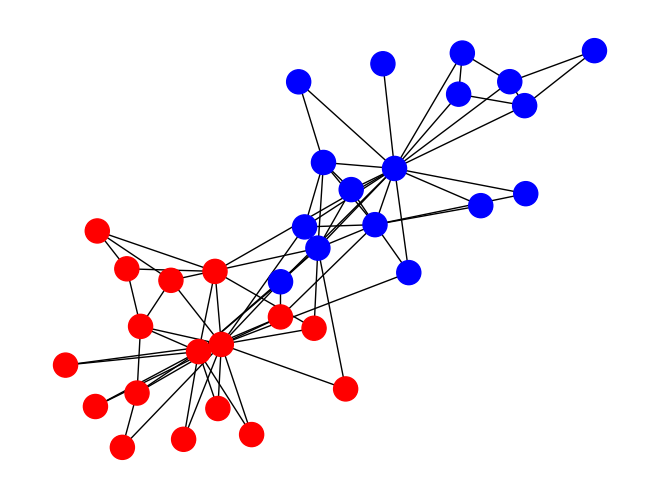
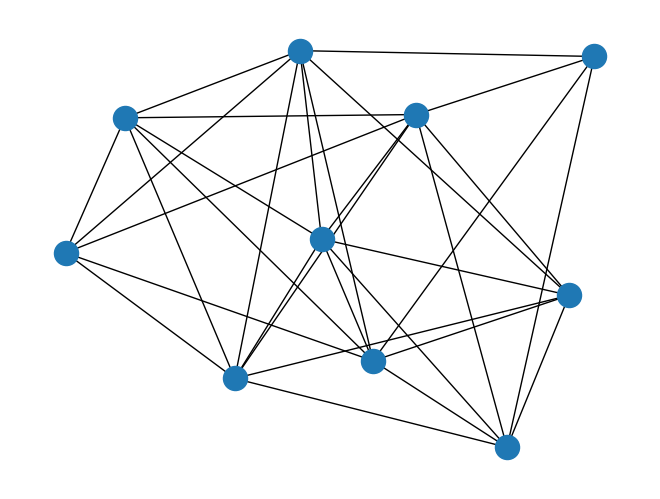
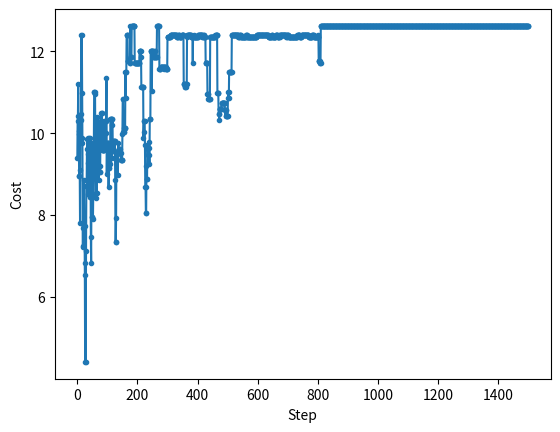

Generate these figures, in order, with matplotlib:
#!/usr/bin/env python
# coding: utf-8

# (copt)=
# # Задачи комбинаторной оптимизации
# 
# В [обзоре квантовых алгоритмов](../qcalgo/quantum_algorithms_overview.html#id2) мы уже касались темы задач, для которых не существует эффективных классических алгоритмов, а сегодня разберем еще больше примеров. В конце кратко обсудим пару способов, как решать такие задачи на классических компьютерах, а также в чем их принципиальные проблемы и ограничения.
# 
# Лекция будет построена так:
# 
# - задача о максимальном разрезе в графе;
# - задача о выделении сообществ в графе;
# - задача о Гамильтоновых циклах и коммивояжере;
# - задача о рюкзаке;
# - жадные алгоритмы;
# - метод имитации отжига.
# 
# Какого-то сложного кода или больших формул с дираковскими значками из квантовой механики тут не будет, так что можно немного передохнуть, расслабиться и насладиться чтением. Для тех, кто хорошо знаком с задачами целочисленной оптимизации, в этой лекции точно не будет ничего нового, и ее можно будет пропускать, ну или пролистать по диагонали.
# 
# ## Задача о максимальном разрезе в графе
# 
# Мы уже немного говорили об этой задаче в лекции про [модель Изинга](../problemsblock/ising.html#id3) из-за их очень большого сходства. Но давайте еще раз вспомним, что это за модель такая. Ну и сразу рассмотрим ее максимально общий случай. Итак, у нас есть граф на множестве вершин $V$, связанных множеством ребер $E$. Каждое ребро имеет две инцидентных вершины $u,v$; в общем случае порядок $u,v$ важен, тогда мы говорим о направленном (_directed_) графе. Каждому ребру можно также сопоставить действительное число $w$, тогда у нас будет так называемый _взвешенный_ граф. Наша цель -- разбить множество вершин $V$ на два непересекающихся сообщества $V_1, V_2$. Давайте сформулируем функцию стоимости:
# 
# $$
# C = \sum_{u,v,w \in E} w (\mathbf{1}(u \in V_1, v \in V_2) + \mathbf{1}(u \in V_2, v \in V_1))
# $$
# 
# То есть в общем случае это просто сумма всех весов ребер между двумя сообществами. В общем случае эта задача является $NP$-полной. В теории к этой задаче можно также свести любую другую $NP$ задачу за полиномиальное время.
# 
# ```{figure} /_static/problemsblock/ising/Max-cut.png
# :width: 400px
# :name: MaxCut
# 
# Иллюстрация задачи о максимальном разрезе в графе
# ```
# 
# ## Задача о выделении сообществ в графах
# 
# Задача о выделении сообщества в графах это уже более практическая и понятная задача. Она находит применение во многих областях, но одно из самых очевидных применений -- это социология (в том числе анализ социальных сетей), когда мы хотим, анализируя контакты людей, выделить из них сообщества для дальнейшего анализа. Эта задача также является $NP$-трудной, так как существует экспоненциально много способов разбить вершины на множества и при этом для общего случая не существует полиномиального алгоритма решения. Ну и даже если мы найдем какое-то решение, то проверка того, что оно лучшее возможна также лишь за экспоненциальное время. Хотя для этой задачи и известны относительно быстрые приближенные алгоритмы, нам очень трудно понять, насколько хорошее решение они дают для действительно больших графов.
# 
# ```{note}
# Для работы с графами мы будем пользоваться библиотекой `NetworkX`. Она написана на чистом `Python` и плохо подходит для работы с большими графами, зато имеет простой интерфейс и легко устанавливается на любую систему. Ее можно установить из репозитория `PyPI`, используя команду
# 
#     pip install networkx
# 
# Подробнее о пакетах `Python` можно почитать в [одной из вводных лекций](python_l1) про этот язык программирования.
# ```
# 
# Одним из первых известных наборов данных для задачи выделения сообществ является "Клуб каратэ Захари" (Zachary’s Karate Club) {cite}`zachary1977`. Для этого набора данных точно известно, к какому из двух сообществ принадлежит каждая из вершин. В этом клубе карате был внутренний конфликт, и одна часть людей была в группе одного из инструкторов (Mr. Hi), а другая -- в группе администратора (Officer).

# In[1]:


import networkx as nx
import matplotlib.pyplot as plt
get_ipython().run_line_magic('config', "InlineBackend.figure_format = 'retina'")

zachary = nx.generators.social.karate_club_graph()
nx.draw(
    zachary,
    node_color=[
        {"Officer": "r", "Mr. Hi": "b"}.get(dt["club"]) for _, dt
        in zachary.nodes(data=True)
    ],
)
plt.show()


# Задачу о выделении сообществ в тривиальном случае разбиения графа на два подмножества можно свести к знакомой нам задаче о максимальном разрезе. Правда, в отличие от задачи о максимальном разрезе, в случае с сообществами мы хотим иметь минимальное число ребер между ними. Но это можно сделать просто поменяв пару символов в выражении для стоимости:
# 
# $$
# C = \sum_{u,v,w \in E} w (\mathbf{1}(u \in V_1, v \in V_1) + \mathbf{1}(u \in V_2, v \in V_2))
# $$
# 
# Но на самом деле мы только что свели более простую задачу о минимальном разрезе с неотрицательными весами к более сложной задаче Max-Cut. А еще выбранная нами метрика (количество ребер) -- не самый лучший вариант для этой задачи. Гораздо лучше подойдет модулярность (modularity), предложенная физиком Марком Ньюманом {cite}`newman_modularity`:
# 
# $$
# Q(C) = \frac{1}{2 |E|}\sum_{e \in E} B_{e_{src}, e_{dst}}\delta (c_{e_{src}}, c_{e_{dst}})
# $$
# 
# Тут $B$ -- это матрица модулярности (modularity matrix). Ее элементы определяются через степени $d_i$ соответствующих вершин графа (степень вершины -- это число ребер, связанных с данной вершиной) и матрицу смежности $A$ графа:
# 
# $$
# B_{ij} = A_{ij} - \frac{d_i d_j}{2 |E|}
# $$
# 
# Условно, модулярность -- это разница между числом ребер внутри сообществ в нашем графе и числом ребер внутри сообществ в графе с таким же числом ребер, но сгенерированным случайным образом. Это довольно сложное понятие, которое выходит за рамки нашего курса, но все равно потребуется нам, чтобы показать, что задача оптимизации модулярности может быть сформулирована как задача Изинга.
# 
# ```{note}
# Это интересно, но одним из первых алгоритмов для решения задачи о выделении сообществ в графах был алгоритм имитации отжига, который изначально был создан именно для решения проблемы гамильтонианов типа Изинга. Причина заключается в том, что модулярность очень схожа по виду с выражением энергии для магнетиков.
# ```
# 
# Мы тут пока описали лишь простой случай модулярности для не взвешенного и ненаправленного графа. Но даже в таком случае для задачи точной оптимизации модулярности не известно полиномиального алгоритма решения. Поэтому обычно применяют приближенные или жадные алгоритмы, и они вроде даже неплохо работают. Но мы почти не знаем, насколько действительно далеко они от самых оптимальных решений, особенно для больших графов.
# 
# ## Задача о Гамильтоновых циклах
# 
# Перед тем как перейти к интересной и важной задаче поиска Гамильтоновых циклов, мы вспомним задачу о мостах Кенигсберга (Калининграда). Ведь именно гуляя по этому городу и пытаясь решить эту задачу, Леонард Эйлер изобрел теорию графов. Суть задачи: нужно обойти все острова города, пройдя по каждому мосту лишь один раз, и вернуться на тот остров, откуда стартовал. Эйлер, создав математический аппарат теории графов, сумел доказать, что это невозможно, ну а дальше завертелось, и вот мы с вами тут.
# 
# ```{figure} /_static/problemsblock/copt/bridges.png
# :width: 300px
# 
# Мосты Кеннингсберга, думая о которых, Эйлер изобрел теорию графов
# ```
# 
# Такой путь в графе, когда мы проходим по каждому ребру лишь один раз, называется Эйлеров цикл. Но нам будет более интересен схожий класс циклов -- Гамильтоновы циклы. Это такие циклы, которые проходят через каждую вершину графа ровно один раз.
# 
# ```{figure} /_static/problemsblock/copt/Hamilton.jpg
# :width: 350px
# 
# Сер Уильям Роуэн Гамильтон, 1805 - 1865
# ```
# 
# Для Гамильтонова цикла мы можем ввести $N^2$ бинарных переменных $x_{i,p}$. Каждая переменная $x_{i,p}$ равна $1$, если $i$-я вершина находится на $p$-м шаге пути и $0$ если нет. Тогда легко ввести условия существования такого цикла:
# 
# $$
# \begin{cases}
# \sum_p x_{i,p} = 1 \quad \forall i \\
# \sum_i x_{i,p} = 1 \quad \forall p \\
# (x_{i, p} = 1) \land (x_{j, p + 1} = 0) \quad \forall i,j \notin E
# \end{cases}
# $$
# 
# Тут первое условие говорит нам о том, что каждая вершина должна попасть в путь. Второе условие -- каждый шаг пути содержит строго одну вершину. Ну а третий шаг -- просто утверждение о том, что между вершинами соседних шагов пути должно быть ребро. На самом деле, эти три условия можно переписать в единую функцию стоимости:
# 
# $$
# C = (1 - \sum_i x_{i,p})^2 + (1 - \sum_p x_{i,p})^2 + \sum_{u,v \notin E} x_{u,p} x_{v,p+1}
# $$
# 
# Правда, в этом случае мы должны минимизировать, а не максимизировать эту величину.
# 
# ## Задача коммивояжера
# 
# Задачу коммивояжера мы (а точнее наш смартфон) решаем каждый раз, когда строим в `Google Maps` маршрут, включающий несколько точек. Зная, как формулируется задача о гамильтоновых циклах, сформулировать задачу коммивояжера очень легко.
# 
# ```{figure} /_static/intro1block/intro1/Salesman.png
# 
# Иллюстрация задачи коммивояжера
# ```
# 
# По сути нам требуется взять все Гамильтоновы циклы и выбрать из них тот, для которого сумма весов по содержащимся в нем ребрам будет минимальной. Но надо помнить, что цикл обязательно должен быть в первую очередь Гамильтоновым, поэтому мы добавим веса слагаемых в выражение для стоимости, причем веса, отвечающие за сам цикл, будут больше:
# 
# $$
# C = A (1 - \sum_i x_{i,p})^2 + A (1 - \sum_p x_{i,p})^2 + A \sum_{u,v \notin E} x_{u,p} x_{v,p+1} + B \sum_{u,v,w \in E} w x_{u,p} x_{v,p+1}
# $$
# 
# Тут $A,B$ это веса, которые лучше выбирать так, что $0 < Bw < A \quad \forall u,v,w \in E$.
# 
# ```{note}
# Функции стоимости для задач и Гамильтоновых циклах и задачи коммивояжера являются все же приближением исходной формулировки, так как формально мы переходим от задачи с ограничениями к задаче без ограничений. В общем случае нет гарантии, что решение задачи без ограничений будет эквивалентно решению задачи с ограничениям. Но для целей нашей лекции и курса в целом мы опустим сложный момент исследования эквивалентности этих задач, потому что обычно оно работает вполне корректно.
# ```
# 
# ## Задача о рюкзаке
# 
# Довольно простая для понимания задача, к которой, однако, сводится огромное число куда более сложных задач. Например, именно задачей о рюкзаке является проблема оптимизации портфеля биржевых акций, или, например, оптимизации графиков работы сотрудников McDonald's, учитывая ожидаемое число посетителей и т.д.
# 
# Суть задачи заключается в том, что у нас есть рюкзак ограниченного объема. А еще есть набор разных предметов -- каждый из них имеет свой объем и стоимость. Наша цель в данном случае заключается в том, чтобы найти оптимальный набор предметов так, чтобы они влезали в наш рюкзак, при этом их стоимость была бы максимально возможной.
# 
# ```{figure} /_static/problemsblock/copt/Knapsack.png
# :name: knapsack
# :width: 450px
# 
# Иллюстрация задачи о рюкзаке.
# ```
# 
# Формально это можно записать следующим образом. Пускай у нас есть рюкзак объема $V$. Давайте обозначим количество экземпляров $i$-й вещи в рюкзаке переменной $x_i$, а ее объем $v_i$. Ценность $i$-го предмета обозначим как $s_i$. Решением задачи будет вектор $X$ из целых чисел $x_i$, которые при этом могут быть равны нулю -- это будет значить, что $i$-я вещь не входит в оптимальный набор. Тогда нам необходимо решить следующую задачу:
# 
# $$
# \begin{cases}
# X = \text{argmax} \{ \sum_i x_i \cdot s_i \} \\
# \sum_i x_i \cdot w_i \leq W
# \end{cases}
# $$
# 
# ## Классические алгоритмы
# 
# Самый простой и очевидный вариант решения таких проблем -- это просто перебор всех возможных комбинаций. Но так как сложность задач растет экспоненциально ($O(N) \sim e^{N}$), то очень быстро прямое решение (еще иногда говорят _brute force_ решение, или _brute force_ алгоритм) становится невозможным. Понятно, что можно воспользоваться какими-то эвристиками для конкретной задачи. Это приводит нас к алгоритмам типа _ветвей и границ_ (_branch and bound_) {cite}`land2010automatic`, в которых мы обычно строим дерево возможных решений и пытаемся перебирать не все подряд, а лишь "перспективные" ветви этого дерева, отсекая те ветки, где хороших решений точно не будет. Но сложность таких алгоритмов все равно остается экспоненциальной. Другой вариант -- это искать не обязательно самое лучше решение, а хотя бы какое-то подходящее решение (_feasible solution_, решение, которое удовлетворяет ограничениям). Это приводит нас к аппроксимационным алгоритмам, которые каким-то образом пытаются свести экспоненциальную задачу к полиномиальной, пусть и теряя в гарантированном качестве итогового решения.
# 
# ```{admonition} Важное замечание
# Задачи комбинаторной оптимизации нельзя точно решить на квантовом компьютере! Квантовые компьютеры лишь дают нам потенциально очень эффективные _аппроксимационные_ алгоритмы. Причем в основе этих алгоритмов лежит обычно как раз квантовое машинное обучение!
# ```
# 
# ### Общий вид алгоритма ветвей и границ
# 
# Давайте запишем как в общем виде выглядит алгоритм ветвей и границ ([источник](https://en.wikipedia.org/wiki/Branch_and_bound#Generic_version)).
# 
# 1. Найти любое решение $xh$ проблемы, которое бы удовлетворяло ограничениям. Сохраним значение целевой функции для этого решения: $B = f(xh)$. Оно будет определять лучшее из известных на данный момент решений.
# 2. Инициализировать очередь для хранения частных решений. В этом случае разбиваем пространство возможных решений на маленькие подпространства и строим дерево потенциальных решений. Эта часть индивидуальная для каждой задачи. Например, в случае задачи о рюкзаке, можно взять начальное решение и построить две его ветви: одна будет содержать все решения, где больше одного предмета, а другая -- где его будет меньше.
# 3. Выполняем итерации, пока наша очередь не пустая.
#    - взять узел $N$ из очереди;
#    - если узел $N$ представляет собой терминальный узел $x$ дерева и $f(x) < B$, то это новое лучшее известное решение; сохраняем его $B = f(x)$;
#    - если нет, то разбиваем $N$ для создания новых узлов $N_i$:
#       - если верхняя оценочная граница решений для этой ветки $bound(N_i)$ больше $B$, то ничего не делаем;
#       - в противном случае добавляем $N_i$ в очередь.
# 
# В данном случае нам необходимо реализовать для конкретной задачи следующие процедуры:
# 
# - построения дерева решения
# - оценки верхней границы для ветви
# 
# В целом, данный алгоритм сегодня это, пожалуй, лучшее, что можем использовать, если нам необходимо точное решение. Также всегда есть опция остановить поиск до того, как мы достигнем оптимума -- в этом варианте алгоритм становится аппроксимационным.
# 
# ### Жадные алгоритмы
# 
# Теперь давайте вернемся к аппроксимационным алгоритмам, которые работают относительно быстро, но, к сожалению, часто дают довольное плохие результаты. Ну и самым простым вариантом таких алгоритмов будет жадный алгоритм. Рассматривать его будем на примере задачи о рюкзаке. Пусть у нас есть рюкзак объема $30$ и набор предметов с их стоимостью и объемом:
# 
# $$
# items = \{(4, 370), (9, 1950), (10, 3500), (21, 6700), (17, 6100), (3, 800), (27, 8300)\}
# $$

# In[2]:


capacity = 30
items = [(4, 370), (9, 1950), (10, 3500), (21, 6700), (17, 6100), (3, 800), (27, 8300),]


# Наше решение будет максимально простым:
# 
# 1. считаем удельную стоимость предметов, то есть стоимость единицы их массы;
# 2. набираем сначала самых дорогих предметов;
# 3. по остаточному принципу набираем остальные предметы, отдавая предпочтения тем, которые дороже по удельной стоимости.

# In[3]:


items_and_score = sorted(
    [(it[0], it[1], it[1] / it[0]) for it in items],
    key=lambda x: x[2],
    reverse=True
)

print("Items, sorted by relative cost:")
for it in items_and_score:
    print(f"Weight: {it[0]}\tCost: {it[1]}\tRelative Cost: {it[2]}")


# "Заполняем" рюкзак:

# In[4]:


solution = []
w = capacity
min_weight = min([it[0] for it in items_and_score])

while True:
    if w < min_weight:
        break
    else:
        cand = [it for it in items_and_score if it[0] <= w][0]
        solution.append(cand)
        w -= cand[0]

final_score = sum([it[1] for it in solution])
final_weight = sum([it[0] for it in solution])

print(f"Final score: {final_score}")
print(f"Total weight of items: {final_weight}")


# В данном случае это сработало неплохо -- мы нашли действительно хорошее решение. Однако можно заметить, что решение из трех элементов `(10, 3500)` было бы более выгодным, так как итоговая ценность была бы $10500$, что на $100$ единиц больше жадного решения. Но в силу своей _жадности_ наш алгоритм не смог найти это решение, хотя найденное им и лежит довольно близко к лучшему. Так что очень часто жадные алгоритмы находят очень плохие решения, причем качество решений сильно падает с ростом размерности проблемы.
# 
# ### Метод имитации отжига
# 
# Это итеративный алгоритм, который очень часто способен найти действительно неплохое решение. Причем, в отличие от жадных алгоритмов, отжиг специально сделан так, чтобы не "застревать" в каких-то локально-хороших точках пространства решений, а наоборот, искать самое лучшее. Мы разберем работу отжига на примере задачи о максимальном разрезе в графе, а именно, реализуем подобие алгоритма Метрополиса-Гастингса {cite}`hastings1970monte`. Но для начала давайте сгенерируем случайный граф:

# In[5]:


import numpy as np
from typing import List
from typing import Union


np.random.seed(42)
rand_mat = np.random.rand(10, 10)
rand_adj = (rand_mat + rand_mat.T) / 2
rand_adj[rand_adj < 0.35] = 0.0
np.fill_diagonal(rand_adj, 0)

g = nx.Graph(rand_adj)
nx.draw(g)

plt.show()


# Напомню, что цель состоит в том, чтобы разбить множество вершин на два подмножества так, чтобы сумма весов ребер между двумя подмножествами была максимальной. Для этого понадобится функция, которая считает целевое значение для любого разбиения на два подмножества.

# In[6]:


def score(g: nx.classes.graph.Graph, x: List[int]) -> (float):
    score = 0
    for e in g.edges(data=True):
        if x[e[0]] != x[e[1]]:
            score += e[2]["weight"]
    return score


# Разобьем вершины на две группы случайным образом несколько раз и проверим, что функция работает корректно:

# In[7]:


def split_random_node(random_seed: int) -> (List[int]):

    np.random.seed(random_seed)
    random_x = [
        1 if np.random.random() <= 0.5 else -1
        for _ in range(g.number_of_nodes())
    ]
    print(f"Random seed {random_seed}\tScore: {score(g, random_x):.2f}")

    return random_x

for random_seed in [2019, 2020, 2021]:
    random_x = split_random_node(random_seed)


# Суть процесса отжига заключается в следующем:
# 
# 1. генерируем начальное случайное решение (или получаем _feasible_ при помощи эвристик);
# 2. задаем начальную "температуру" -- некий глобальный метапараметр, суть которого станет ясна далее;
# 2. выполняем отжиг заданное число итераций;
#     - выполняем случайую модификацию решения;
#     - если значение функции стоимости для нового решения лучше, чем для старого, то принимаем его;
#     - если нет, то все равно можем принять новое решение, но лишь с некоторой вероятностью, которая тем больше, чем выше температура и чем ближе друг к другу по оценке старое и новое решение.
# 
# Давайте реализуем это. В качестве функции, которая дает нам вероятность принять/отклонить новое решение, будем использовать [распределение Больцмана](https://en.wikipedia.org/wiki/Boltzmann_distribution):
# 
# $$
# P_{acceptance} = e^{\frac{E_{new} - E_{old}}{T}}
# $$
# 
# Видно, что эта величина может быть больше единицы в случае, когда новое решение лучше старого, но для нас это не проблема -- это просто будет значить, что мы точно принимаем новое решение!

# In[8]:


from copy import copy

e_history = []
x = random_x
T = T_0 = 100
e = score(g, x)
e_history.append(e)

def bolzman(e_old: float, e_new: float, T: Union[int, float]) -> (float):
    return np.exp((e_new - e_old) / T)

def permute(x: List[int]) -> (List[int]):
    i = np.random.randint(0, len(x) - 1)
    x_new = copy(x)
    x_new[i] *= -1

    return x_new

for i in range(1500):
    new_state = permute(x)
    new_e = score(g, new_state)

    if new_e > e:
        e = new_e
        x = new_state
    else:
        prob = bolzman(e, new_e, T)
        if np.random.rand() <= prob:
            e = new_e
            x = new_state

    e_history.append(e)
    T = T_0 / (i + 1)

print(f"Final energy: {e:.2f}")


# И посмотрим, как оно сходилось:

# In[9]:


plt.plot(np.arange(len(e_history)), e_history, ".-")
plt.xlabel("Step")
plt.ylabel("Cost")
plt.show()


# Видим, что в начале у нас был активный поиск решения, а ближе к концу переходы становились возможны, лишь если новое решение лучше. Этот процесс чем-то похож на кристаллизацию расплавов, когда изначально все частицы плавают в жидкости, но с уменьшением температуры они все более точно становится в те позиции, которые обеспечивают минимум свободной энергии кристалла. Именно поэтому данный алгоритм называется _имитацией отжига_ (_simulated annealing_).
# 
# Этот алгоритм неплохо находит оптимальные решение, но с ростом размерности задачи, а также пространства решений процесс "отжига" должен длиться все дольше и дольше, а температура уменьшаться все медленней.
# 
# ## Заключение
# 
# В этой лекции мы узнали, что же это за такие _NP_-задачи, а также познакомились с примерами некоторых из них. Посмотрели, как эти задачи можно решать на классическом компьютере, и какие при этом есть ограничения. В следующих лекциях мы узнаем:
# 
# - как задачи комбинаторной оптимизации можно свести к решению модели Изинга (подробнее об этой модели -- в [отдельной лекции](ising))
# - как задача Изинга переходит в задачу об основном состоянии квантовой системы
# - как задачу об основном состоянии можно решать на квантовом компьютере разными способами:
#   - через алгоритм _VQE_, основанном на [вариационных квантовых схемах](vqc)
#   - через алгоритм _QAOA_, который является квантовым аналогом алгоритма имитации отжига
#   - на специальных квантовых компьютерах -- [квантовых аннилерах](dwave)
